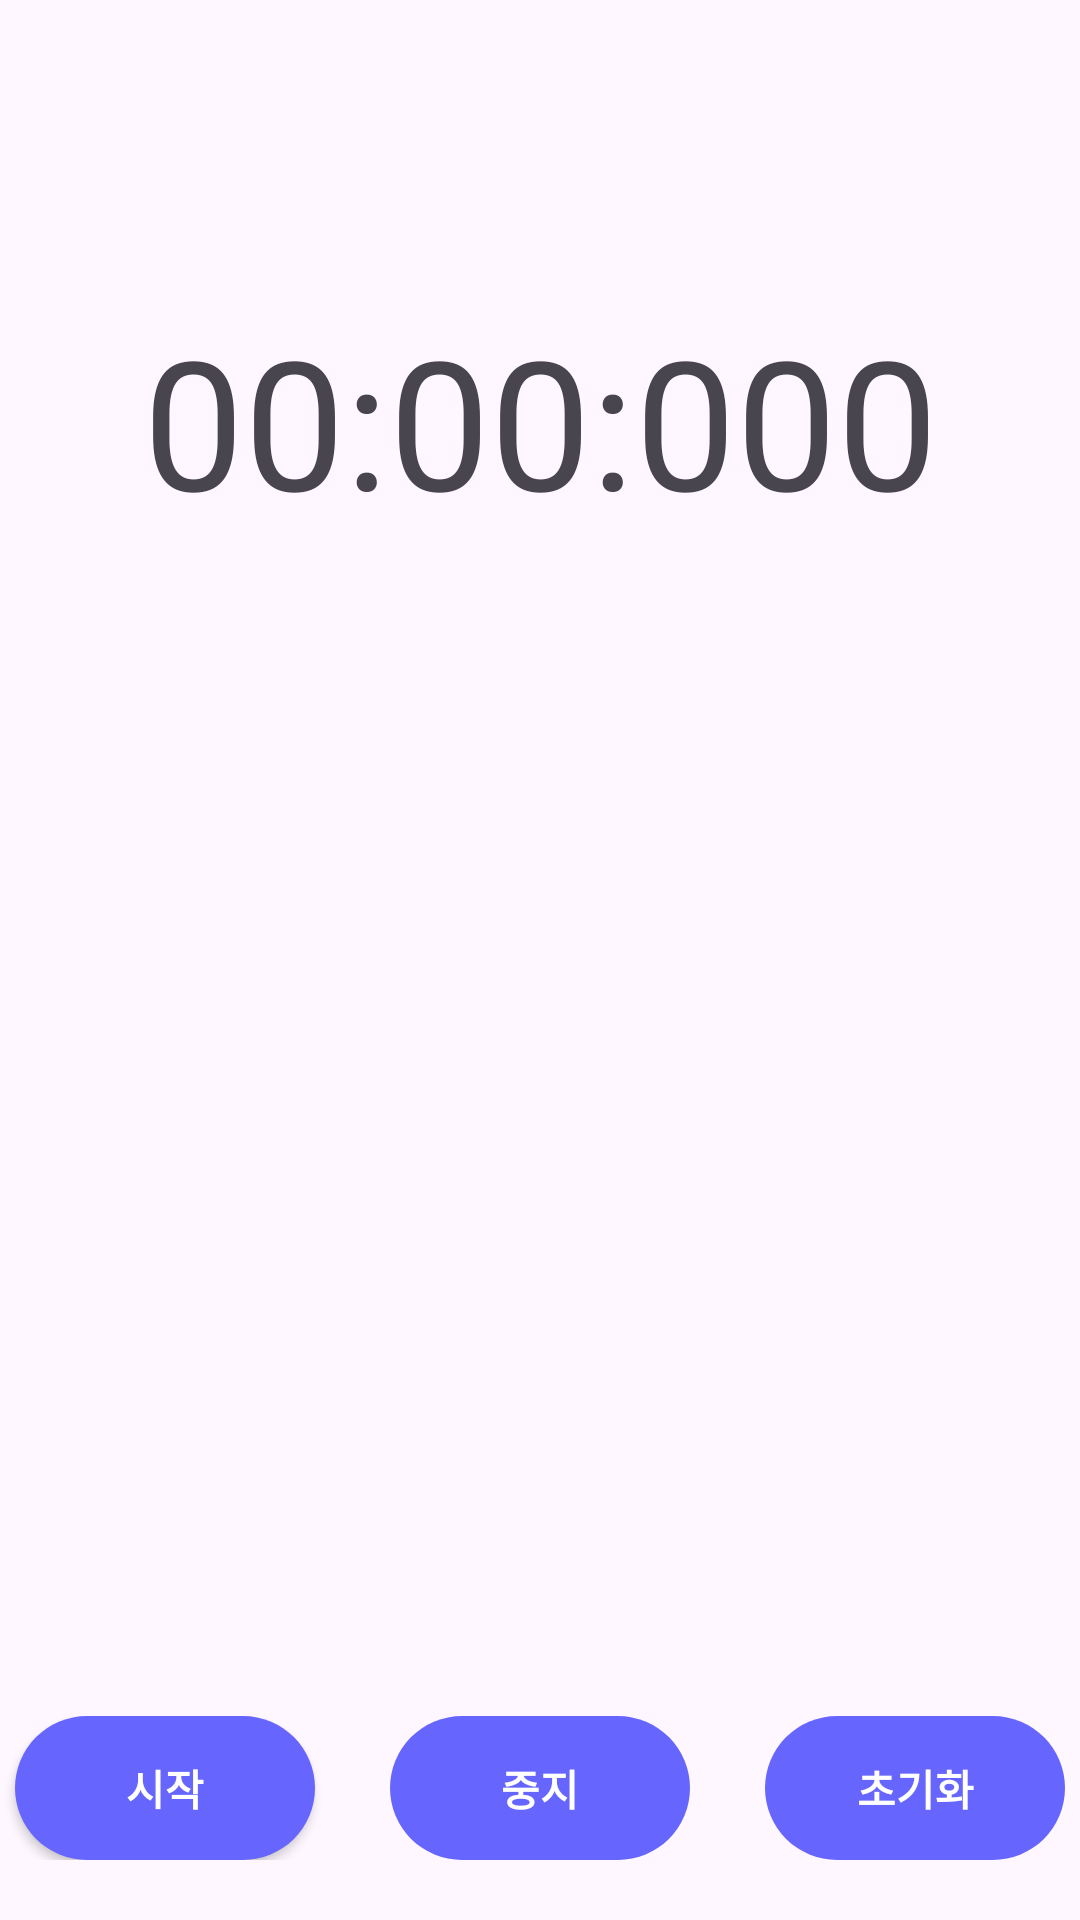

The Android layout XML behind this screen, and the referenced resources:
<!-- AndroidManifest.xml: application theme Theme.CUP -->
<!-- res/layout/fragment_home.xml -->
<?xml version="1.0" encoding="utf-8"?>
<LinearLayout xmlns:android="http://schemas.android.com/apk/res/android"
    xmlns:tools="http://schemas.android.com/tools"
    android:layout_width="match_parent"
    android:layout_height="match_parent"
    android:orientation="vertical"
    tools:context=".HomeFragment">

    <TextView
        android:id="@+id/timeText"
        android:layout_weight="1"
        android:layout_width="match_parent"
        android:layout_height="wrap_content"
        android:layout_marginTop="100dp"
        android:gravity="center_horizontal"
        android:textSize="60dp"
        android:text="00:00:000" />

    <LinearLayout
        android:layout_width="match_parent"
        android:layout_height="wrap_content"
        android:layout_alignParentBottom="true"
        android:layout_marginBottom="20dp"
        android:gravity="center_horizontal"
        android:orientation="horizontal">

        <Button
            android:id="@+id/startButton"
            android:layout_width="100dp"
            android:layout_height="wrap_content"
            android:background="@drawable/round_button"
            android:text="시작"
            android:textColor="#FFFFFF"
            android:textStyle="bold" />

        <Button
            android:id="@+id/stopButton"
            android:layout_width="100dp"
            android:layout_height="wrap_content"
            android:layout_marginLeft="25dp"
            android:background="@drawable/round_button"
            android:enabled="false"
            android:text="중지"
            android:textColor="#FFFFFF"
            android:textStyle="bold" />

        <Button
            android:id="@+id/resetButton"
            android:layout_width="100dp"
            android:layout_height="wrap_content"
            android:layout_marginLeft="25dp"
            android:background="@drawable/round_button"
            android:enabled="false"
            android:text="초기화"
            android:textColor="#FFFFFF"
            android:textStyle="bold" />

    </LinearLayout>

</LinearLayout>
<!-- resources referenced by this layout -->
<resources>
  <!-- drawable round_button (drawable) -->
  <?xml version="1.0" encoding="utf-8"?>
  <shape xmlns:android="http://schemas.android.com/apk/res/android">
      <solid android:color="#6666FF"></solid>
      <corners android:radius="30dp"></corners>
  
  </shape>
  <style name="Theme.CUP" parent="Base.Theme.CUP" />
  <style name="Base.Theme.CUP" parent="Theme.Material3.DayNight.NoActionBar">
          
          
      </style>
</resources>
